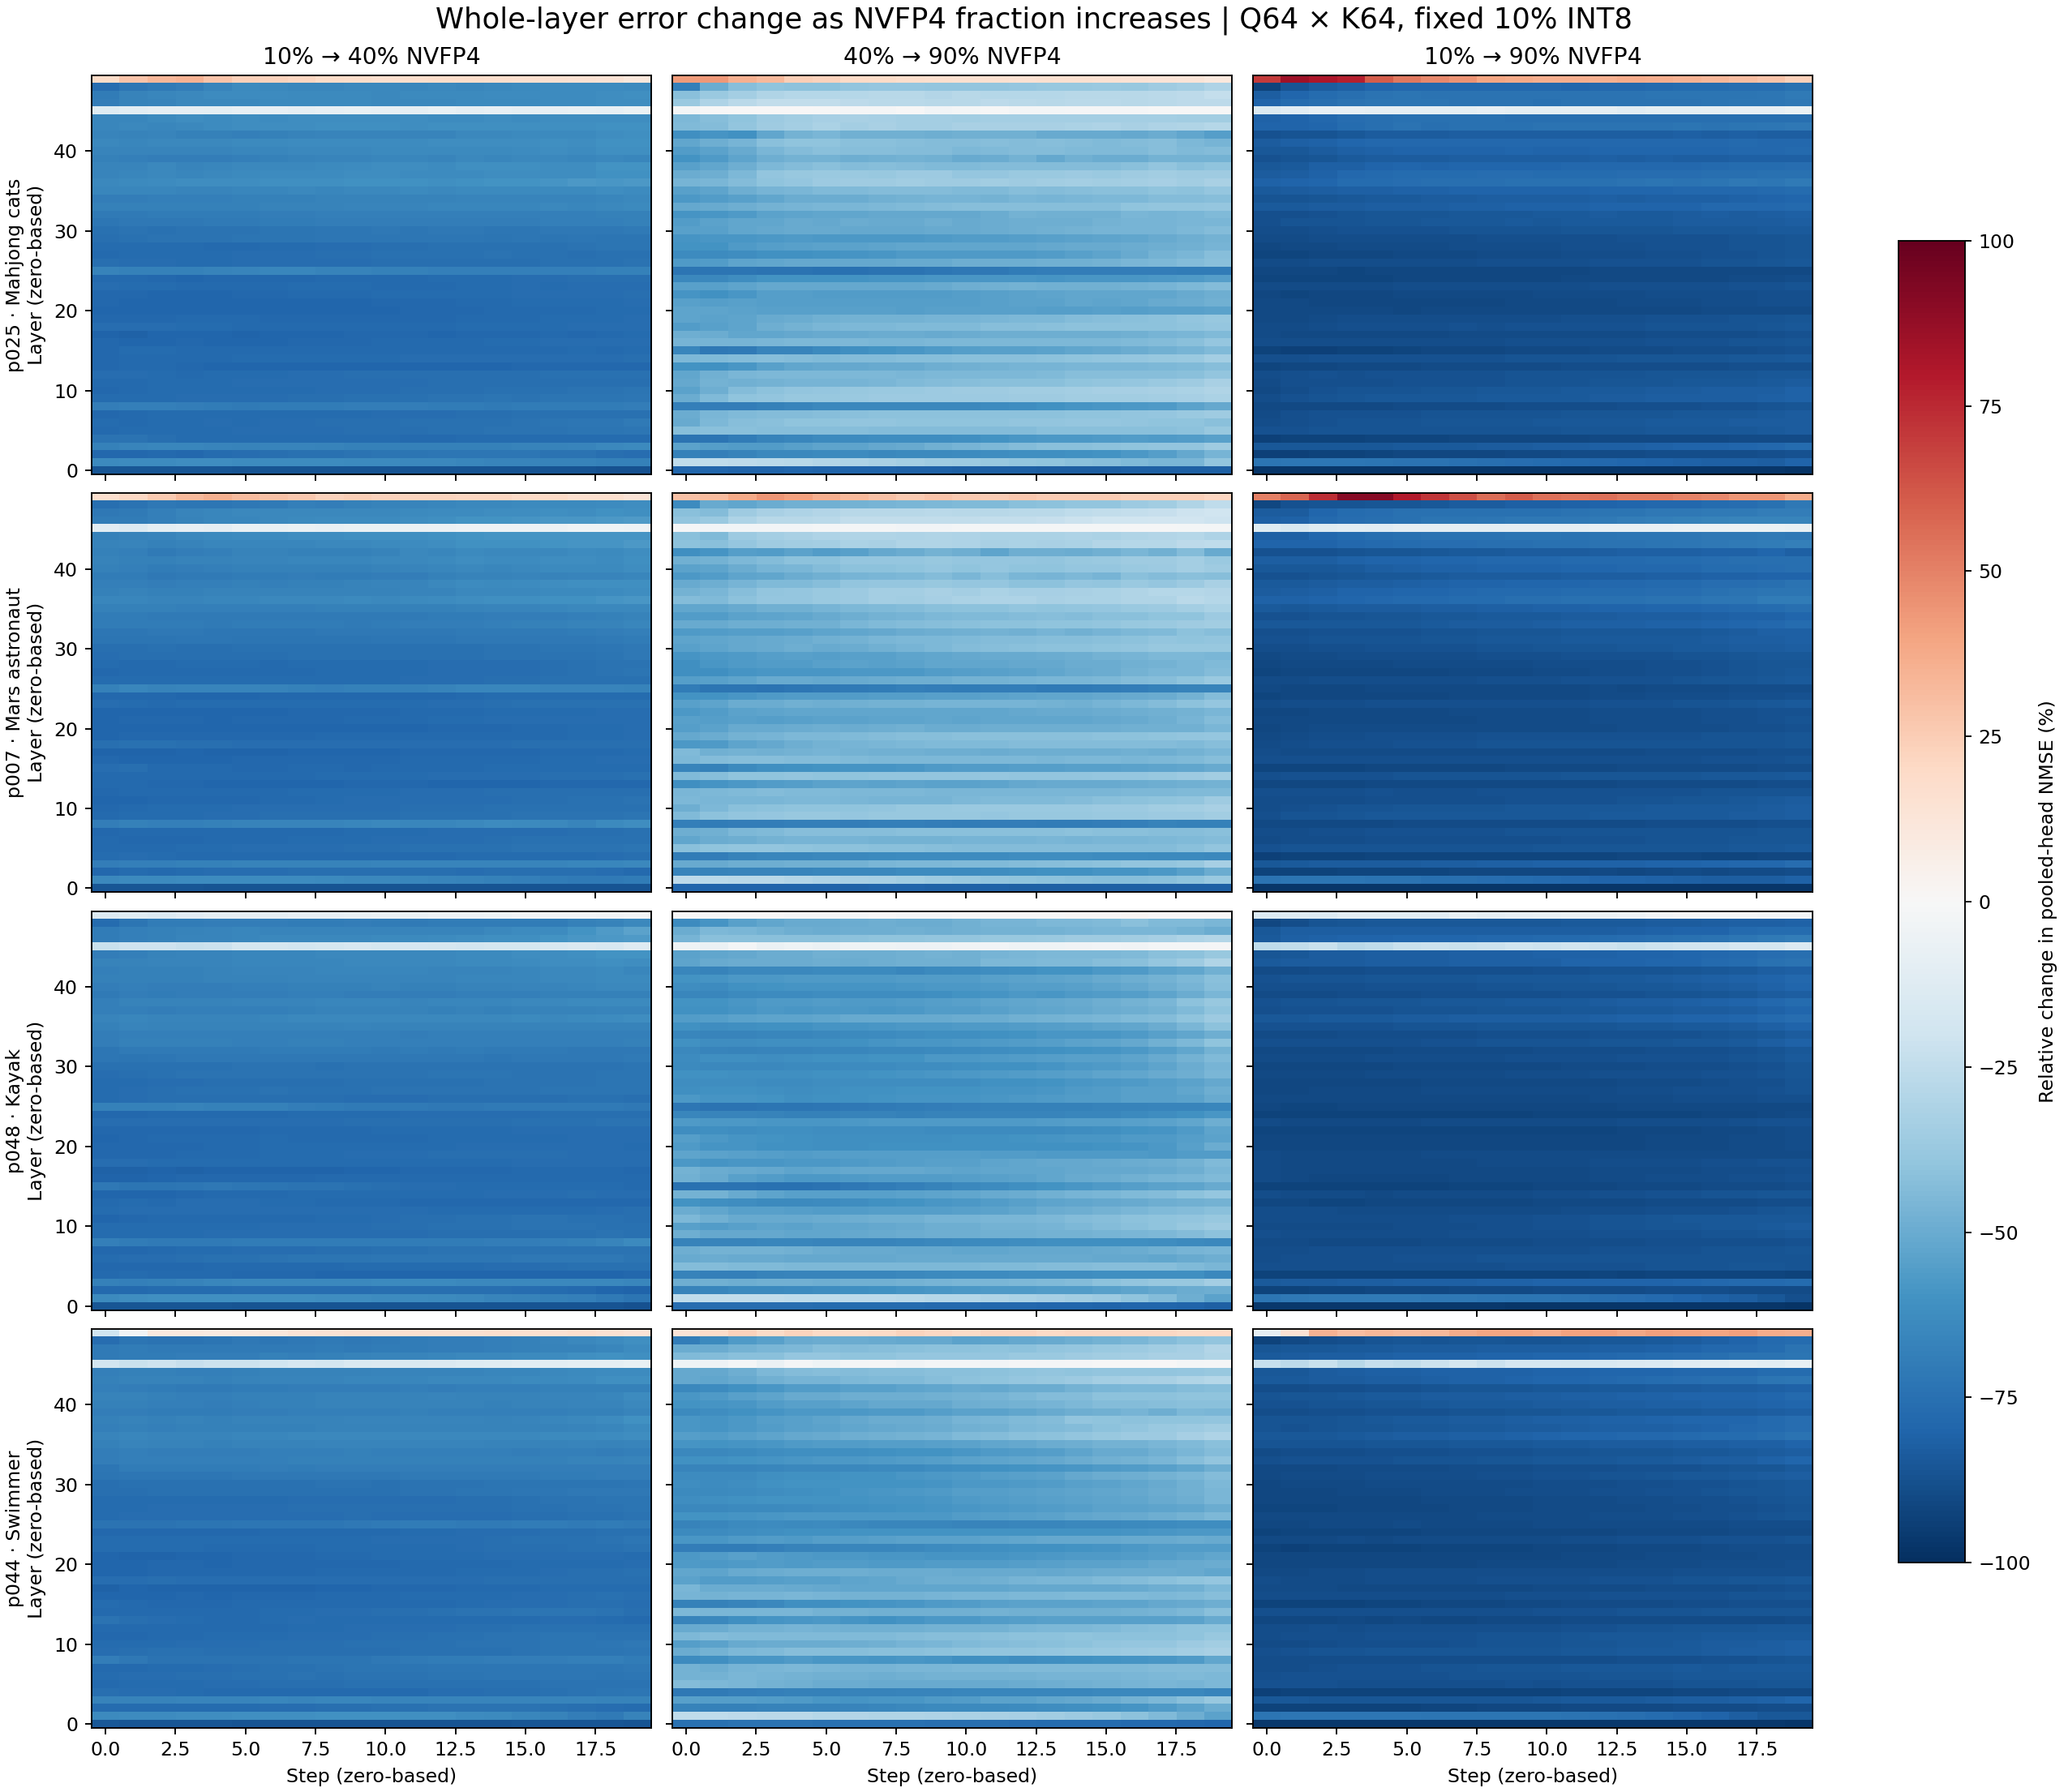

Values plotted in this chart, from the file beside it:
prompt_id, step, layer, nmse_10, nmse_40, nmse_90, relative_percent_10_to_40, relative_percent_40_to_90, relative_percent_10_to_90
25, 0, 0, 0.04333, 0.00637, 0.001303, -85.3, -79.55, -96.99
25, 0, 1, 0.008284, 0.003013, 0.002251, -63.63, -25.29, -72.83
25, 0, 2, 0.02876, 0.006236, 0.002012, -78.32, -67.74, -93
25, 0, 3, 0.01452, 0.00472, 0.00221, -67.5, -53.18, -84.78
25, 0, 4, 0.04891, 0.0129, 0.003333, -73.61, -74.17, -93.19
25, 0, 5, 0.019, 0.004182, 0.002398, -77.99, -42.65, -87.38
25, 0, 6, 0.02394, 0.005434, 0.002697, -77.3, -50.37, -88.74
25, 0, 7, 0.02022, 0.004339, 0.002196, -78.54, -49.39, -89.14
25, 0, 8, 0.02104, 0.006544, 0.002073, -68.89, -68.32, -90.15
25, 0, 9, 0.02089, 0.0048, 0.002425, -77.02, -49.48, -88.39
25, 0, 10, 0.02541, 0.005548, 0.002567, -78.17, -53.74, -89.9
25, 0, 11, 0.01868, 0.004186, 0.002043, -77.59, -51.2, -89.06
25, 0, 12, 0.01683, 0.004004, 0.001918, -76.21, -52.08, -88.6
25, 0, 13, 0.02367, 0.00506, 0.002027, -78.62, -59.94, -91.44
25, 0, 14, 0.0171, 0.003721, 0.002063, -78.24, -44.56, -87.93
25, 0, 15, 0.02364, 0.005115, 0.001786, -78.37, -65.08, -92.44
25, 0, 16, 0.01569, 0.00332, 0.00177, -78.85, -46.67, -88.72
25, 0, 17, 0.01507, 0.003031, 0.001543, -79.89, -49.12, -89.77
25, 0, 18, 0.01822, 0.004359, 0.001937, -76.08, -55.56, -89.37
25, 0, 19, 0.01152, 0.002443, 0.00116, -78.8, -52.5, -89.93
25, 0, 20, 0.0163, 0.003346, 0.001585, -79.47, -52.63, -90.28
25, 0, 21, 0.0162, 0.003488, 0.001603, -78.47, -54.04, -90.1
25, 0, 22, 0.02054, 0.004407, 0.001802, -78.54, -59.11, -91.23
25, 0, 23, 0.0171, 0.004013, 0.001844, -76.53, -54.06, -89.22
25, 0, 24, 0.02748, 0.006017, 0.002148, -78.1, -64.29, -92.18
25, 0, 25, 0.01995, 0.006678, 0.001825, -66.52, -72.67, -90.85
25, 0, 26, 0.01644, 0.003983, 0.001738, -75.78, -56.35, -89.43
25, 0, 27, 0.02414, 0.005436, 0.00203, -77.49, -62.65, -91.59
25, 0, 28, 0.02169, 0.005018, 0.002009, -76.86, -59.96, -90.74
25, 0, 29, 0.01865, 0.004645, 0.001916, -75.09, -58.76, -89.73
25, 0, 30, 0.02682, 0.006785, 0.003075, -74.7, -54.68, -88.53
25, 0, 31, 0.03064, 0.008551, 0.003752, -72.09, -56.13, -87.76
25, 0, 32, 0.03378, 0.00989, 0.004075, -70.72, -58.8, -87.94
25, 0, 33, 0.03013, 0.009712, 0.004715, -67.77, -51.46, -84.35
25, 0, 34, 0.04028, 0.01257, 0.005375, -68.8, -57.23, -86.66
25, 0, 35, 0.03289, 0.01138, 0.00524, -65.39, -53.97, -84.07
25, 0, 36, 0.0281, 0.01008, 0.005375, -64.14, -46.67, -80.88
25, 0, 37, 0.02465, 0.00845, 0.004225, -65.72, -50, -82.86
25, 0, 38, 0.03228, 0.01093, 0.004957, -66.13, -54.65, -84.64
25, 0, 39, 0.04556, 0.01469, 0.005947, -67.76, -59.52, -86.95
25, 0, 40, 0.0485, 0.01658, 0.007284, -65.81, -56.07, -84.98
25, 0, 41, 0.04194, 0.01484, 0.007122, -64.62, -51.99, -83.02
25, 0, 42, 0.05499, 0.01852, 0.007125, -66.33, -61.52, -87.04
25, 0, 43, 0.02972, 0.01043, 0.00581, -64.89, -44.31, -80.45
25, 0, 44, 0.02114, 0.007273, 0.004018, -65.59, -44.76, -80.99
25, 0, 45, 0.04484, 0.03908, 0.0382, -12.85, -2.239, -14.8
25, 0, 46, 0.006556, 0.002044, 0.001292, -68.82, -36.78, -80.29
25, 0, 47, 0.005974, 0.001781, 0.001044, -70.19, -41.41, -82.53
25, 0, 48, 0.01537, 0.003615, 0.001137, -76.47, -68.56, -92.6
25, 0, 49, 0.02767, 0.03298, 0.04697, 19.18, 42.43, 69.75
25, 1, 0, 0.04044, 0.005893, 0.001211, -85.43, -79.44, -97
25, 1, 1, 0.00748, 0.002794, 0.002082, -62.65, -25.46, -72.16
25, 1, 2, 0.02658, 0.005792, 0.001848, -78.21, -68.09, -93.05
25, 1, 3, 0.01363, 0.004611, 0.002075, -66.18, -55, -84.78
25, 1, 4, 0.04697, 0.01246, 0.003318, -73.48, -73.37, -92.94
25, 1, 5, 0.01822, 0.004137, 0.0024, -77.29, -41.99, -86.83
25, 1, 6, 0.02161, 0.004891, 0.002677, -77.37, -45.26, -87.61
25, 1, 7, 0.01724, 0.003831, 0.002091, -77.78, -45.42, -87.87
25, 1, 8, 0.02077, 0.006651, 0.00206, -67.98, -69.03, -90.08
25, 1, 9, 0.01823, 0.004231, 0.002356, -76.79, -44.31, -87.07
... 3,940 more rows
